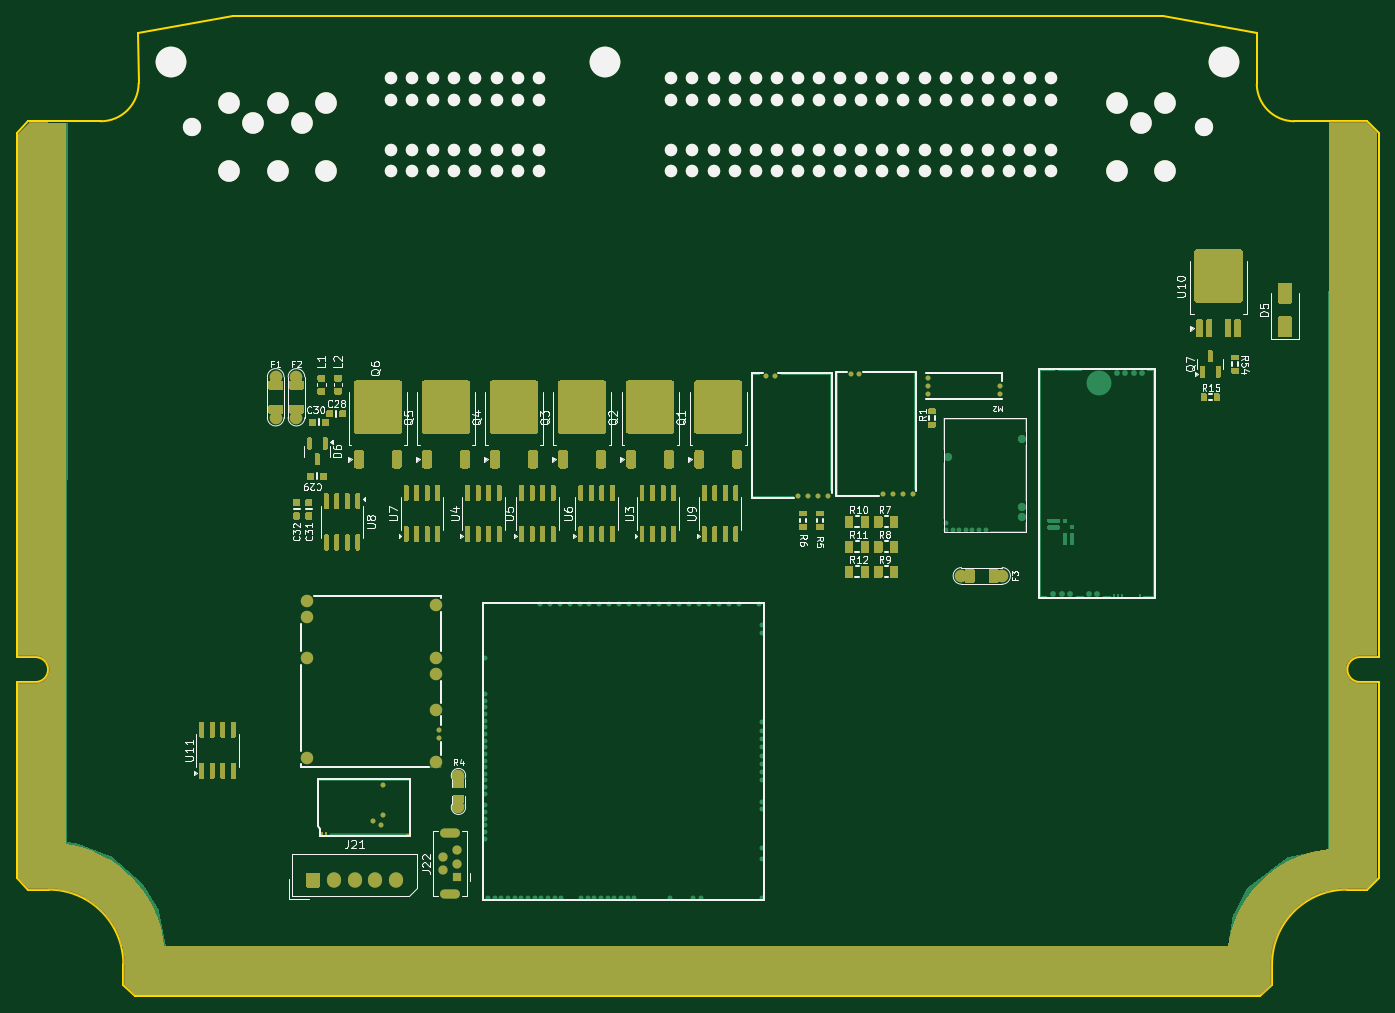
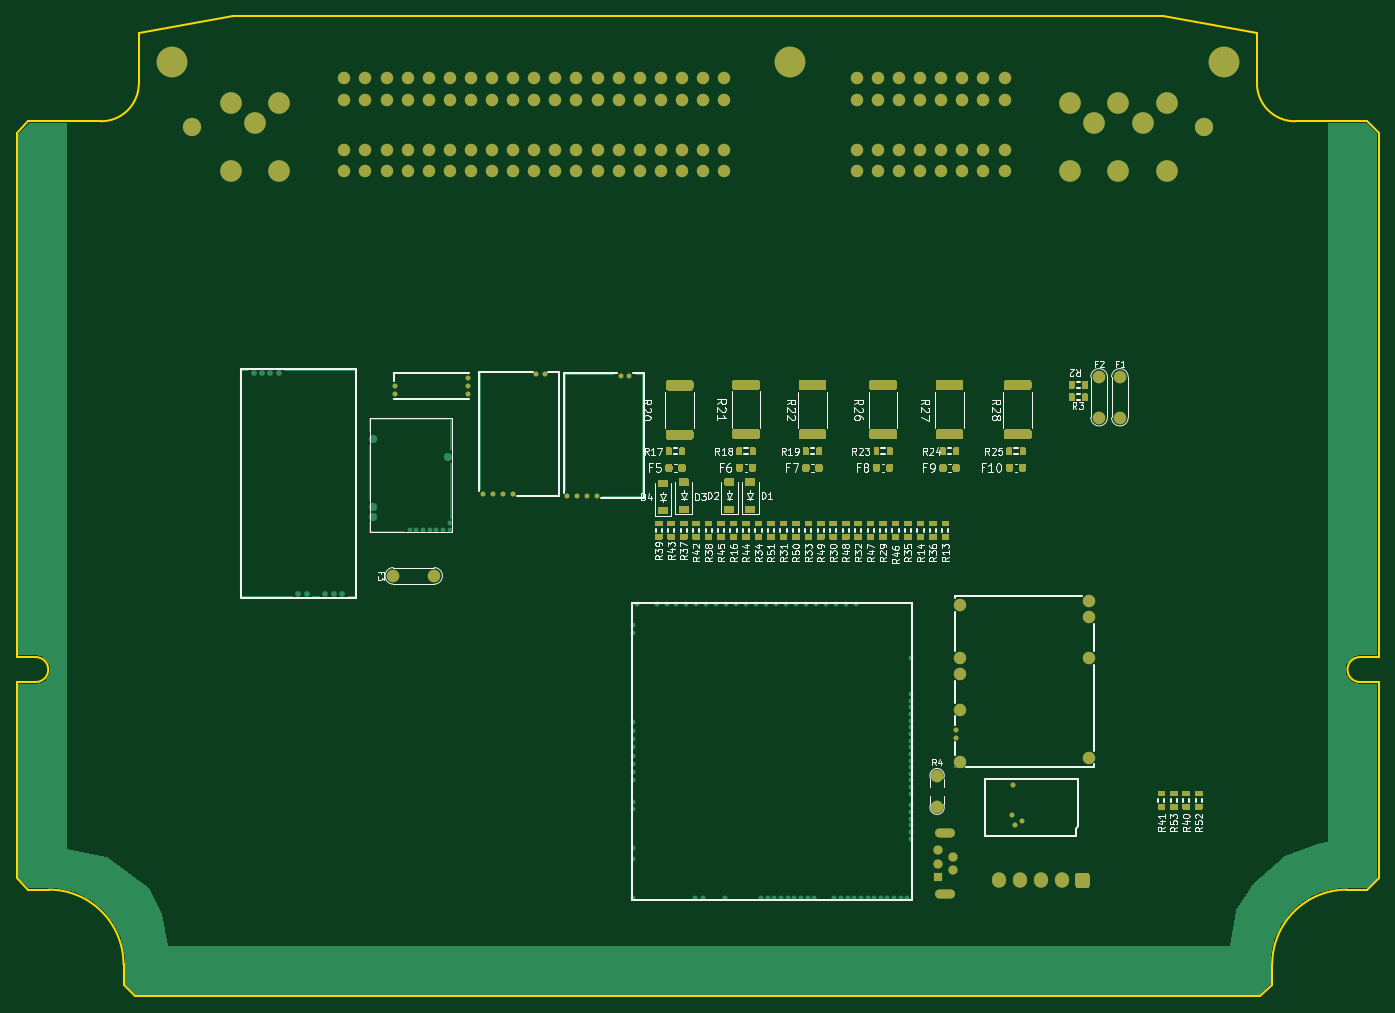
Circuit board: 8 layer files. Board 164.0 x 118.0 mm.
- bottom_copper: hellen121vag-B_Cu.gbl (78479 bytes)
- bottom_mask: hellen121vag-B_Mask.gbs (40270 bytes)
- bottom_silk: hellen121vag-B_Silkscreen.gbo (87310 bytes)
- outline: hellen121vag-Edge_Cuts.gm1 (2189 bytes)
- top_copper: hellen121vag-F_Cu.gtl (110384 bytes)
- top_mask: hellen121vag-F_Mask.gts (61745 bytes)
- paste: hellen121vag-F_Paste.gtp (53157 bytes)
- top_silk: hellen121vag-F_Silkscreen.gto (70365 bytes)

=== bottom_copper: hellen121vag-B_Cu.gbl (78479 bytes, source omitted) ===
=== bottom_mask: hellen121vag-B_Mask.gbs (40270 bytes, source omitted) ===
=== bottom_silk: hellen121vag-B_Silkscreen.gbo (87310 bytes, source omitted) ===
=== outline: hellen121vag-Edge_Cuts.gm1 ===
G04 #@! TF.GenerationSoftware,KiCad,Pcbnew,8.0.8*
G04 #@! TF.CreationDate,2025-12-10T15:35:06-05:00*
G04 #@! TF.ProjectId,hellen121vag,68656c6c-656e-4313-9231-7661672e6b69,d*
G04 #@! TF.SameCoordinates,PX2b953a0PY6943058*
G04 #@! TF.FileFunction,Profile,NP*
%FSLAX46Y46*%
G04 Gerber Fmt 4.6, Leading zero omitted, Abs format (unit mm)*
G04 Created by KiCad (PCBNEW 8.0.8) date 2025-12-10 15:35:06*
%MOMM*%
%LPD*%
G01*
G04 APERTURE LIST*
G04 #@! TA.AperFunction,Profile*
%ADD10C,0.200000*%
G04 #@! TD*
G04 APERTURE END LIST*
D10*
X25640000Y118750000D02*
X14284800Y116750000D01*
X150740000Y4610000D02*
X150740000Y2164213D01*
X161300000Y38600000D02*
G75*
G02*
X161300000Y41600000I-200J1500000D01*
G01*
X3460000Y13609999D02*
G75*
G02*
X12459999Y4609999I0J-8999999D01*
G01*
X148900000Y116750000D02*
X148900000Y110541999D01*
X153400000Y106099998D02*
G75*
G02*
X148899989Y110541999I46900J4547902D01*
G01*
X1900000Y38599999D02*
X-400000Y38599999D01*
X14300000Y110661999D02*
G75*
G02*
X9712800Y106100000I-4569250J7221D01*
G01*
X163600000Y104685786D02*
X163600000Y41600000D01*
X159740000Y13610000D02*
X162185786Y13610000D01*
X13874213Y749999D02*
X149325786Y750000D01*
X1014213Y106100000D02*
X9712800Y106100000D01*
X161300000Y41600000D02*
X163600000Y41600000D01*
X14284800Y116750000D02*
X14300000Y110661999D01*
X25640000Y118750000D02*
X137560000Y118750000D01*
X-400000Y104685786D02*
X-400000Y41599999D01*
X150740000Y2164213D02*
X149325786Y750000D01*
X-400000Y38599999D02*
X-400000Y15024213D01*
X12460000Y2164213D02*
X13874213Y750000D01*
X161300000Y38600000D02*
X163600000Y38600000D01*
X137560000Y118750000D02*
X148900000Y116750000D01*
X-400001Y15024213D02*
X1014213Y13609999D01*
X3460000Y13609999D02*
X1014213Y13609999D01*
X1900000Y41599999D02*
X-400000Y41599999D01*
X-400000Y104685786D02*
X1014213Y106099999D01*
X150740000Y4610000D02*
G75*
G02*
X159740000Y13610000I9000000J0D01*
G01*
X163600000Y15024213D02*
X162185786Y13610000D01*
X12460000Y4609999D02*
X12460000Y2164213D01*
X1900000Y41599999D02*
G75*
G02*
X1900000Y38600001I0J-1499999D01*
G01*
X163600000Y38599999D02*
X163600000Y15024213D01*
X163600000Y104685786D02*
X162185786Y106099999D01*
X162185786Y106100000D02*
X153400000Y106100000D01*
M02*

=== top_copper: hellen121vag-F_Cu.gtl (110384 bytes, source omitted) ===
=== top_mask: hellen121vag-F_Mask.gts (61745 bytes, source omitted) ===
=== paste: hellen121vag-F_Paste.gtp (53157 bytes, source omitted) ===
=== top_silk: hellen121vag-F_Silkscreen.gto (70365 bytes, source omitted) ===
